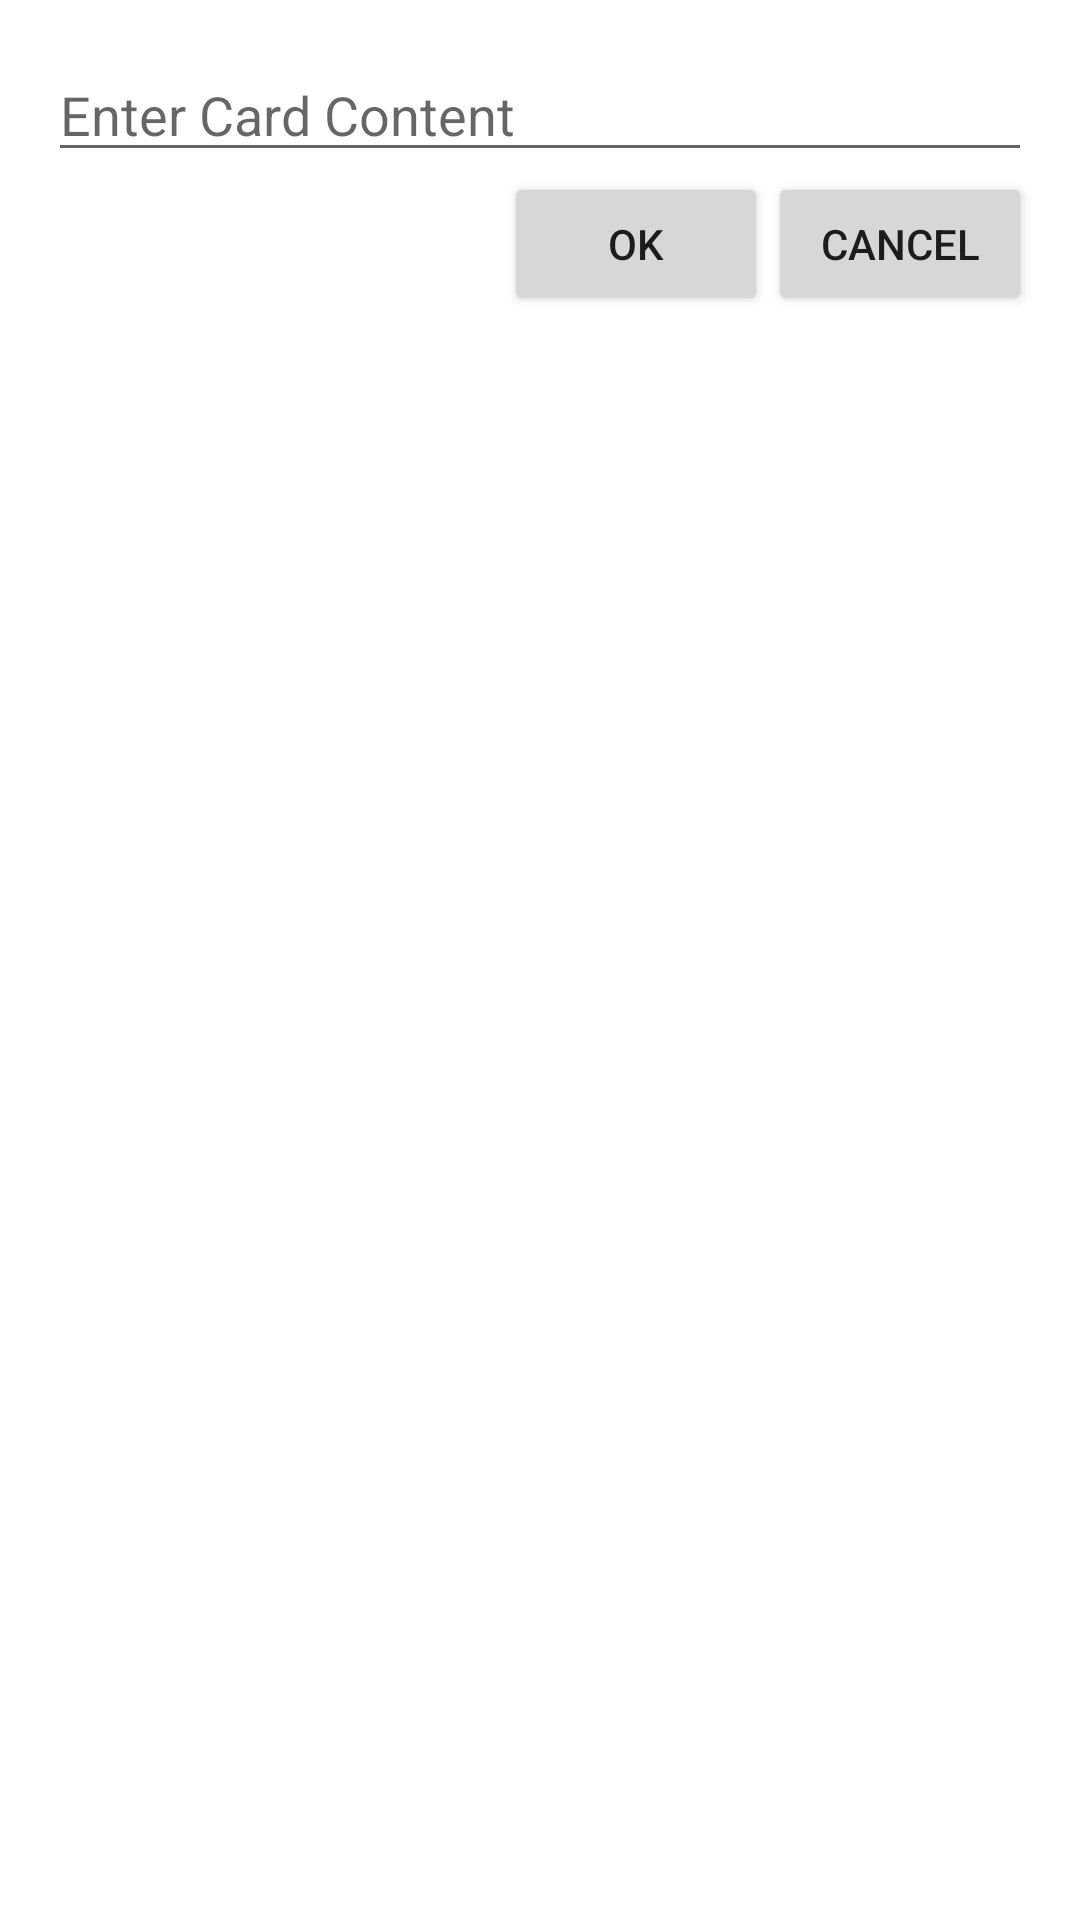

This screen was rendered from an Android layout file. Write that file and the resources it references.
<!-- AndroidManifest.xml: application theme Theme.MyApplication_MemCardPro -->
<!-- res/layout/add_card_dialog.xml -->
<LinearLayout
xmlns:android="http://schemas.android.com/apk/res/android"
android:layout_width="match_parent"
android:layout_height="wrap_content"
android:orientation="vertical"
android:padding="16dp">

    <EditText
        android:id="@+id/cardNameEditText"
        android:layout_width="match_parent"
        android:layout_height="wrap_content"
        android:hint="Enter Card Content" />


<LinearLayout
    android:layout_width="match_parent"
    android:layout_height="wrap_content"
    android:orientation="horizontal"
    android:gravity="end">

    <Button
        android:id="@+id/okButton"
        android:layout_width="wrap_content"
        android:layout_height="wrap_content"
        android:text="OK" />

    <Button
        android:id="@+id/cancelButton"
        android:layout_width="wrap_content"
        android:layout_height="wrap_content"
        android:text="Cancel" />
</LinearLayout>

</LinearLayout>
<!-- resources referenced by this layout -->
<resources>
  <style name="Theme.MyApplication_MemCardPro" parent="Theme.MaterialComponents.DayNight.DarkActionBar">
          
          <item name="colorPrimary">@color/purple_500</item>
          <item name="colorPrimaryVariant">@color/purple_700</item>
          <item name="colorOnPrimary">@color/white</item>
          
          <item name="colorSecondary">@color/teal_200</item>
          <item name="colorSecondaryVariant">@color/teal_700</item>
          <item name="colorOnSecondary">@color/black</item>
          
          <item name="android:statusBarColor">?attr/colorPrimaryVariant</item>
          
      </style>
  <!-- not gathered from this repository: default colours our renderer supplied (Android Studio template values) -->
  <color name="purple_500">#FF6200EE</color>
  <color name="purple_700">#FF3700B3</color>
  <color name="teal_200">#FF03DAC5</color>
  <color name="teal_700">#FF018786</color>
  <color name="black">#FF000000</color>
  <color name="white">#FFFFFFFF</color>
</resources>
